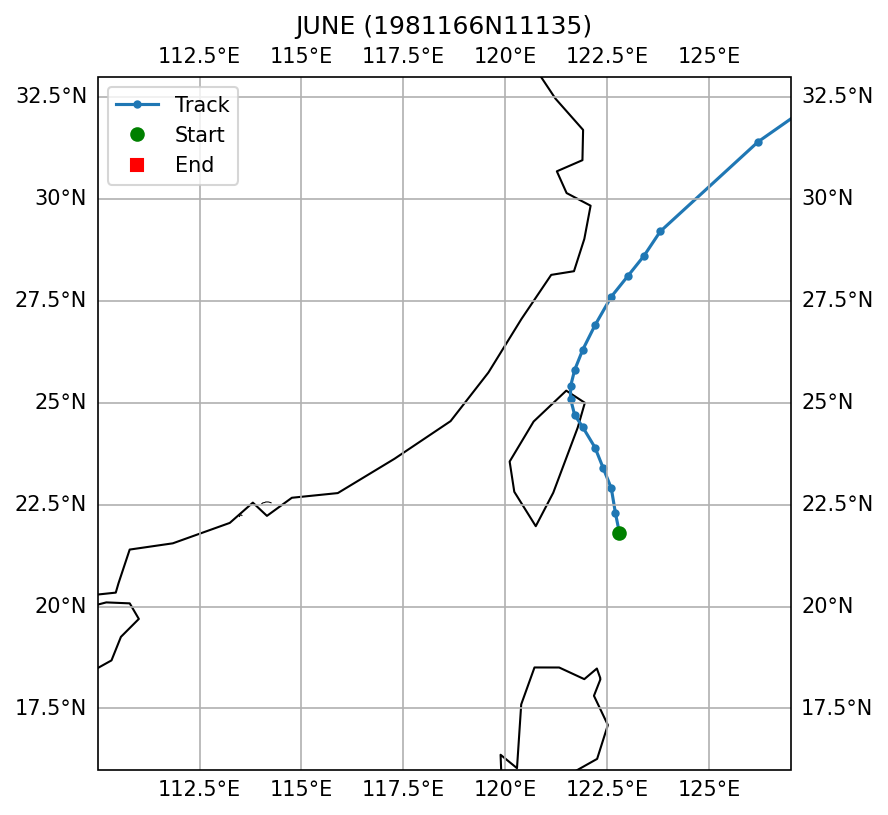

Values plotted in this chart, from the file beside it:
SID, NAME, ISO_TIME, LAT, LON, DIST2LAND, USA_WIND, USA_PRES, USA_R34_NE, USA_R34_SE, USA_R34_SW, USA_R34_NW, USA_RMW, CMA_CAT
1981166N11135, JUNE, 1981-06-19 18:00:00, 21.8, 122.8, 196, 75.0, , , , , , , 4
1981166N11135, JUNE, 1981-06-19 21:00:00, 22.3, 122.7, 160, 75.0, , , , , , , 4
1981166N11135, JUNE, 1981-06-20 00:00:00, 22.9, 122.6, 124, 75.0, , , , , , , 4
1981166N11135, JUNE, 1981-06-20 03:00:00, 23.4, 122.4, 97, 75.0, , , , , , , 4
1981166N11135, JUNE, 1981-06-20 06:00:00, 23.9, 122.2, 64, 75.0, , , , , , , 4
1981166N11135, JUNE, 1981-06-20 09:00:00, 24.4, 121.9, 10, 73.0, , , , , , , 4
1981166N11135, JUNE, 1981-06-20 12:00:00, 24.7, 121.7, 0, 70.0, , , , , , , 3
1981166N11135, JUNE, 1981-06-20 15:00:00, 25.1, 121.6, 0, 68.0, , , , , , , 3
1981166N11135, JUNE, 1981-06-20 18:00:00, 25.4, 121.6, 22, 65.0, , , , , , , 3
1981166N11135, JUNE, 1981-06-20 21:00:00, 25.8, 121.7, 67, 65.0, , , , , , , 3
1981166N11135, JUNE, 1981-06-21 00:00:00, 26.3, 121.9, 126, 65.0, , , , , , , 3
1981166N11135, JUNE, 1981-06-21 03:00:00, 26.9, 122.2, 160, 63.0, , , , , , , 3
1981166N11135, JUNE, 1981-06-21 06:00:00, 27.6, 122.6, 125, 60.0, , , , , , , 3
1981166N11135, JUNE, 1981-06-21 09:00:00, 28.1, 123.0, 138, 55.0, , , , , , , 3
1981166N11135, JUNE, 1981-06-21 12:00:00, 28.6, 123.4, 151, 50.0, , , , , , , 2
1981166N11135, JUNE, 1981-06-21 15:00:00, 29.2, 123.8, 174, 45.0, , , , , , , 2
1981166N11135, JUNE, 1981-06-22 03:00:00, 31.4, 126.2, 200, 35.0, , , , , , , 2
1981166N11135, JUNE, 1981-06-22 06:00:00, 32.1, 127.2, 134, 35.0, , , , , , , 2
1981166N11135, JUNE, 1981-06-22 09:00:00, 32.6, 128.3, 125, 33.0, , , , , , , 2
1981166N11135, JUNE, 1981-06-22 12:00:00, 33.4, 129.8, 9, 30.0, , , , , , , 
